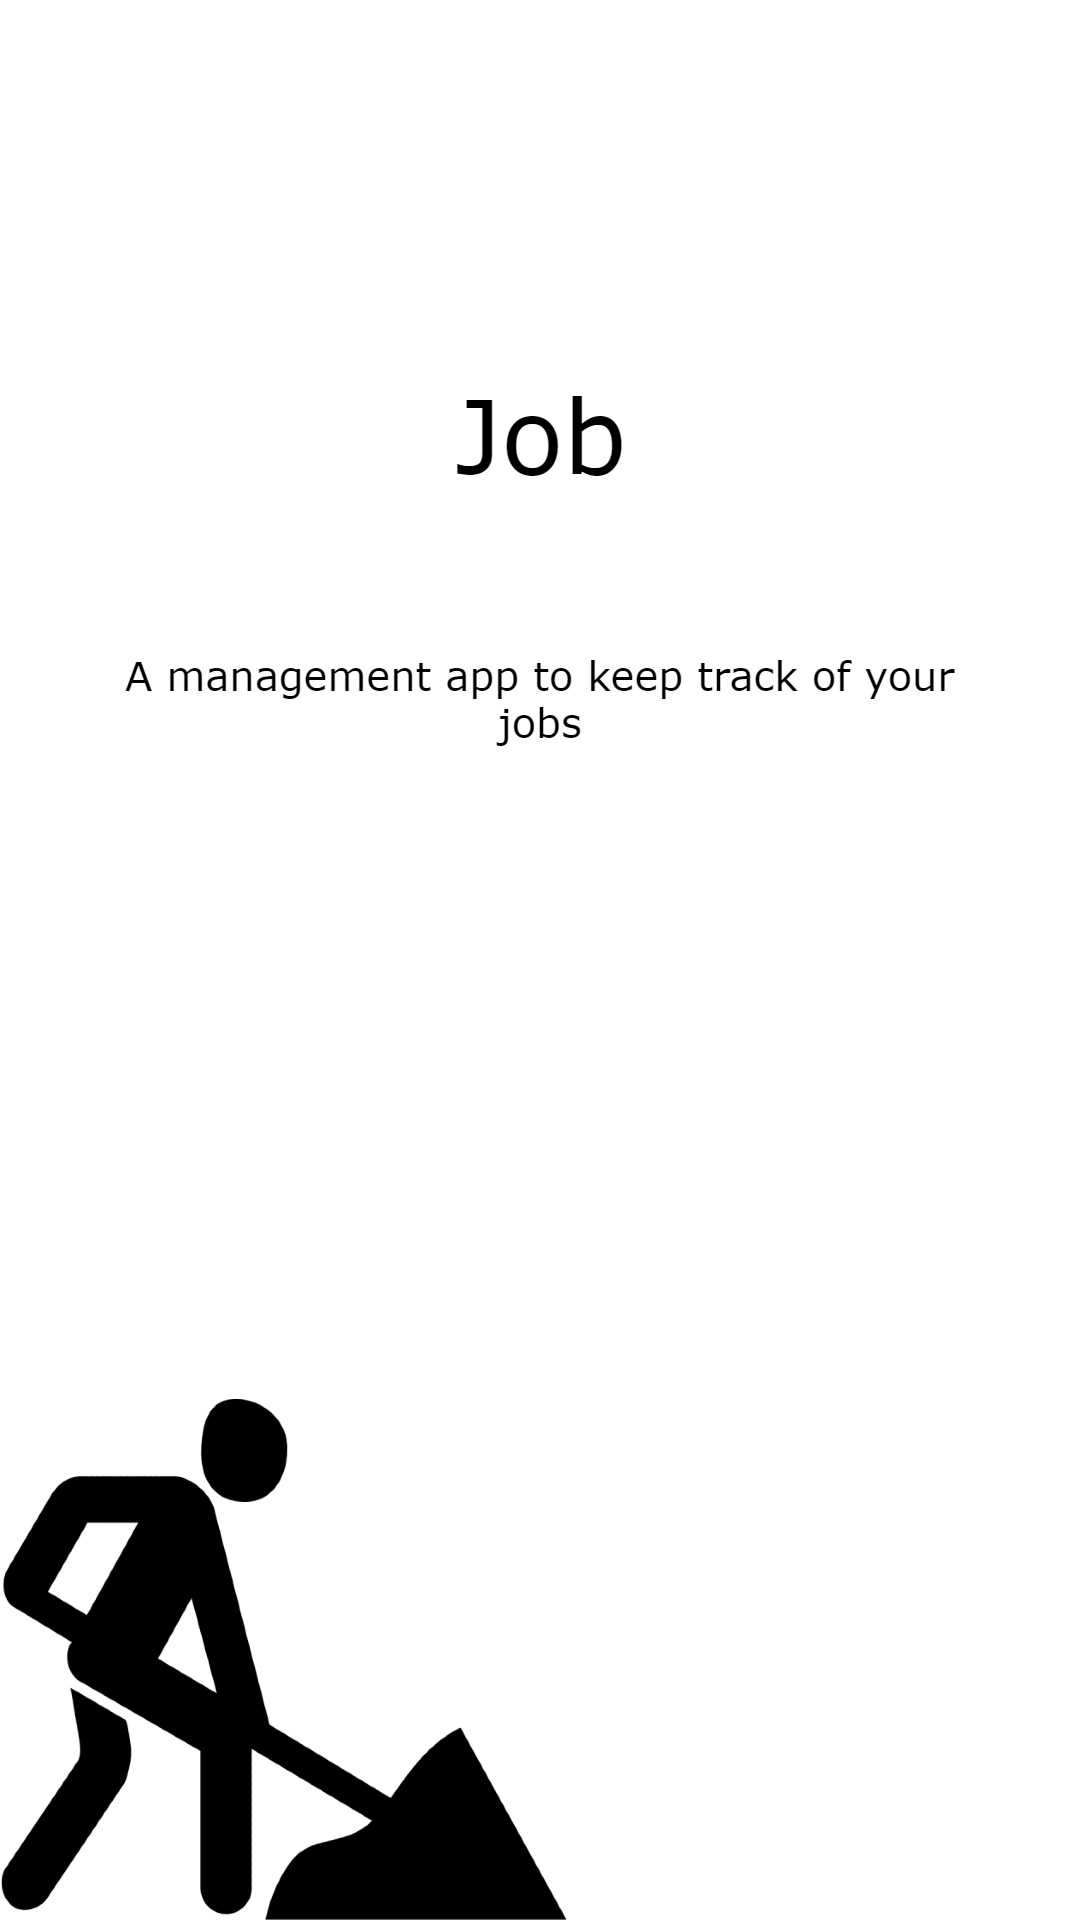

Android layout source for this screen:
<!-- AndroidManifest.xml: application theme Theme.JobX -->
<!-- res/layout/activity_splash_screen.xml -->
<?xml version="1.0" encoding="utf-8"?>
<androidx.constraintlayout.widget.ConstraintLayout xmlns:android="http://schemas.android.com/apk/res/android"
    xmlns:app="http://schemas.android.com/apk/res-auto"
    xmlns:tools="http://schemas.android.com/tools"
    android:layout_width="match_parent"
    android:layout_height="match_parent"
    tools:context=".SplashScreenActivity">

    <ImageView
        android:id="@+id/splash_logo"
        android:layout_width="wrap_content"
        android:layout_height="wrap_content"
        android:src="@drawable/work"
        app:layout_constraintHorizontal_bias="0.0"
        app:layout_constraintLeft_toLeftOf="parent"
        app:layout_constraintRight_toRightOf="parent"
        app:layout_constraintTop_toTopOf="parent"
        app:layout_constraintBottom_toBottomOf="parent"
        app:layout_constraintVertical_bias="1.0">

    </ImageView>

</androidx.constraintlayout.widget.ConstraintLayout>
<!-- resources referenced by this layout -->
<resources>
  <!-- drawable work: png bitmap (drawable-v24, 94850 bytes) -->
  <style name="Theme.JobX" parent="Theme.MaterialComponents.DayNight.NoActionBar">
          
          <item name="colorPrimary">@color/color_primary</item>
          <item name="colorPrimaryVariant">@color/color_secondary</item>
          <item name="colorOnPrimary">@color/white</item>
          
          <item name="colorSecondary">@color/color_secondary</item>
          <item name="colorOnSecondary">@color/black</item>
          
          <item name="android:statusBarColor" tools:targetApi="l">?attr/colorPrimaryVariant</item>
          
      </style>
  <color name="color_primary">#0E76CC</color>
  <color name="color_secondary">#2196F3</color>
  <color name="white">#FFFFFFFF</color>
  <color name="black">#FF000000</color>
</resources>
